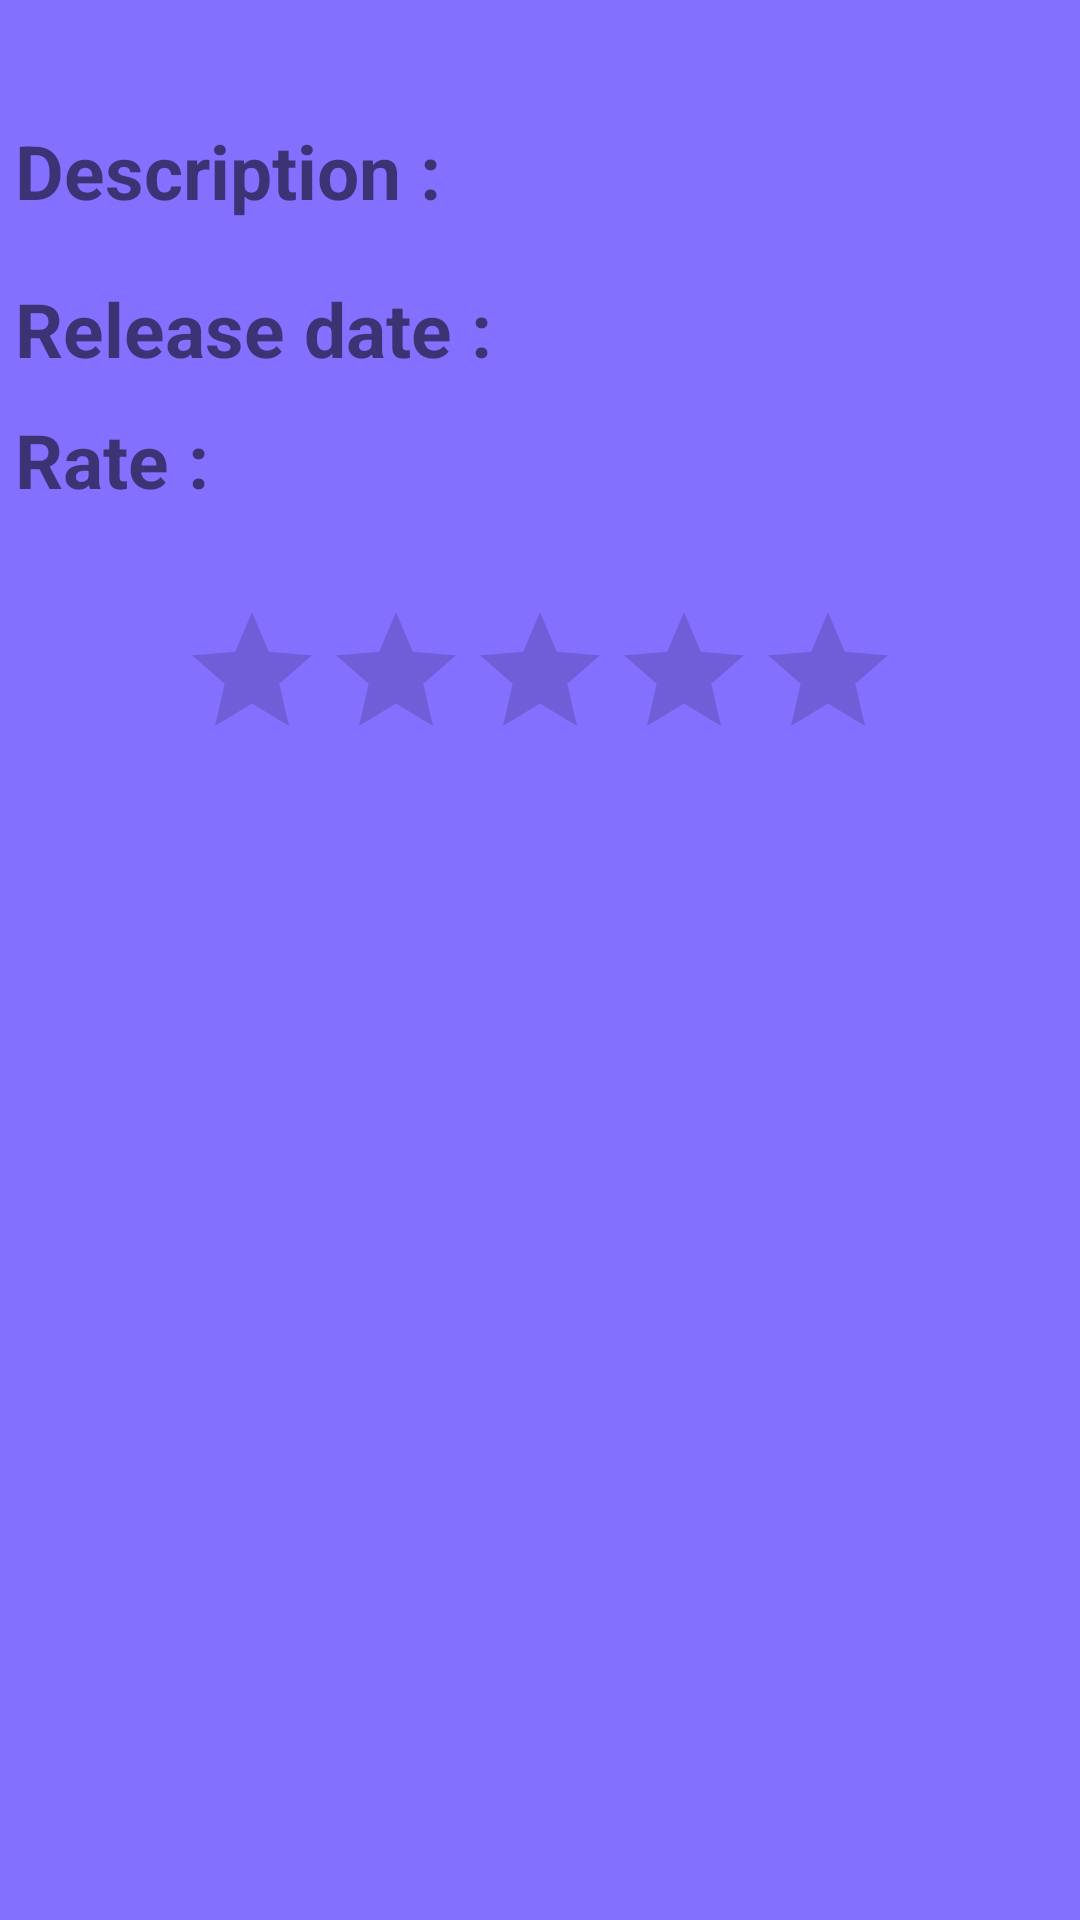

Here is an Android app screen rendered from its layout file. Give the layout XML and the strings, colors and styles it references.
<!-- AndroidManifest.xml: application theme AppTheme -->
<!-- res/layout/fragment_detail.xml -->
<?xml version="1.0" encoding="utf-8"?>
<RelativeLayout xmlns:android="http://schemas.android.com/apk/res/android"
    android:layout_width="match_parent"
    android:layout_height="match_parent"
    android:orientation="vertical"
    android:padding="5dp"
    android:background="#8470FF">

    <TextView
        android:id="@+id/tvTitle"
        android:layout_width="match_parent"
        android:layout_height="wrap_content"
        android:layout_alignParentTop="true"
        android:layout_alignParentLeft="true"
        android:layout_alignParentStart="true"
        android:textSize="26sp"
        android:gravity="center"/>
    <TextView
        android:layout_width="wrap_content"
        android:layout_height="wrap_content"
        android:text="@string/detail_frag_description"
        android:id="@+id/tvDescription"
        android:textSize="25sp"
        android:textStyle="bold"
        android:layout_below="@+id/tvTitle"/>

    <TextView
        android:layout_width="match_parent"
        android:layout_height="wrap_content"
        android:id="@+id/tvTextDescription"
        android:layout_below="@+id/tvDescription"
        android:layout_alignParentLeft="true"
        android:layout_alignParentStart="true" />

    <TextView
        android:layout_width="wrap_content"
        android:layout_height="wrap_content"
        android:text="@string/release_date"
        android:id="@+id/tvReleaseDate"
        android:textSize="25sp"
        android:textStyle="bold"
        android:layout_below="@+id/tvTextDescription"
        android:layout_alignParentLeft="true"
        android:layout_alignParentStart="true" />

    <TextView
        android:layout_width="wrap_content"
        android:layout_height="wrap_content"
        android:id="@+id/tvTextReleaseDate"
        android:textSize="20sp"
        android:textStyle="italic"
        android:layout_toRightOf="@+id/tvReleaseDate"
        android:layout_toEndOf="@+id/tvReleaseDate" />

    <TextView
        android:layout_width="wrap_content"
        android:layout_height="wrap_content"
        android:text="@string/rate"
        android:id="@+id/tvRate"
        android:textSize="25sp"
        android:textStyle="bold"
        android:layout_below="@+id/tvReleaseDate"
        android:layout_alignParentLeft="true"
        android:layout_alignParentStart="true"
        android:layout_marginBottom="30dp"
        android:layout_marginTop="10dp"/>

    <RatingBar
        android:layout_width="wrap_content"
        android:layout_height="wrap_content"
        android:id="@+id/ratingBar"
        android:layout_below="@+id/tvRate"
        android:layout_centerHorizontal="true" />
    <TextView
        android:layout_width="wrap_content"
        android:layout_height="wrap_content"
        android:id="@+id/tvNumberRate"
        android:textSize="30sp"
        android:layout_below="@+id/ratingBar"
        android:layout_centerHorizontal="true"/>

</RelativeLayout>
<!-- resources referenced by this layout -->
<resources>
  <string name="detail_frag_description">Description :</string>
  <string name="rate">Rate : </string>
  <string name="release_date">Release date :</string>
  <style name="AppTheme" parent="Theme.AppCompat.Light.DarkActionBar">
          
      </style>
</resources>
